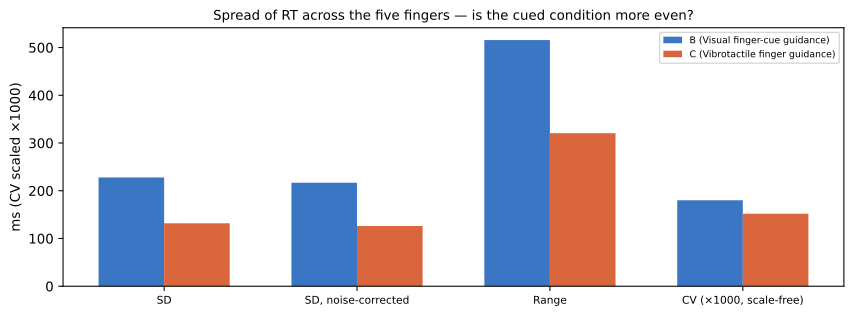

The table this chart was drawn from, first rows:
participant, condition, mean, sd_raw, sd_corrected, range, cv_raw, cv_corrected, mean_cell_sem, n_fingers
P04, B, 1.265, 0.2277, 0.2168, 0.5156, 0.18, 0.1714, 0.06753, 5
P04, C, 0.8684, 0.1319, 0.1261, 0.3205, 0.1518, 0.1452, 0.03806, 5
